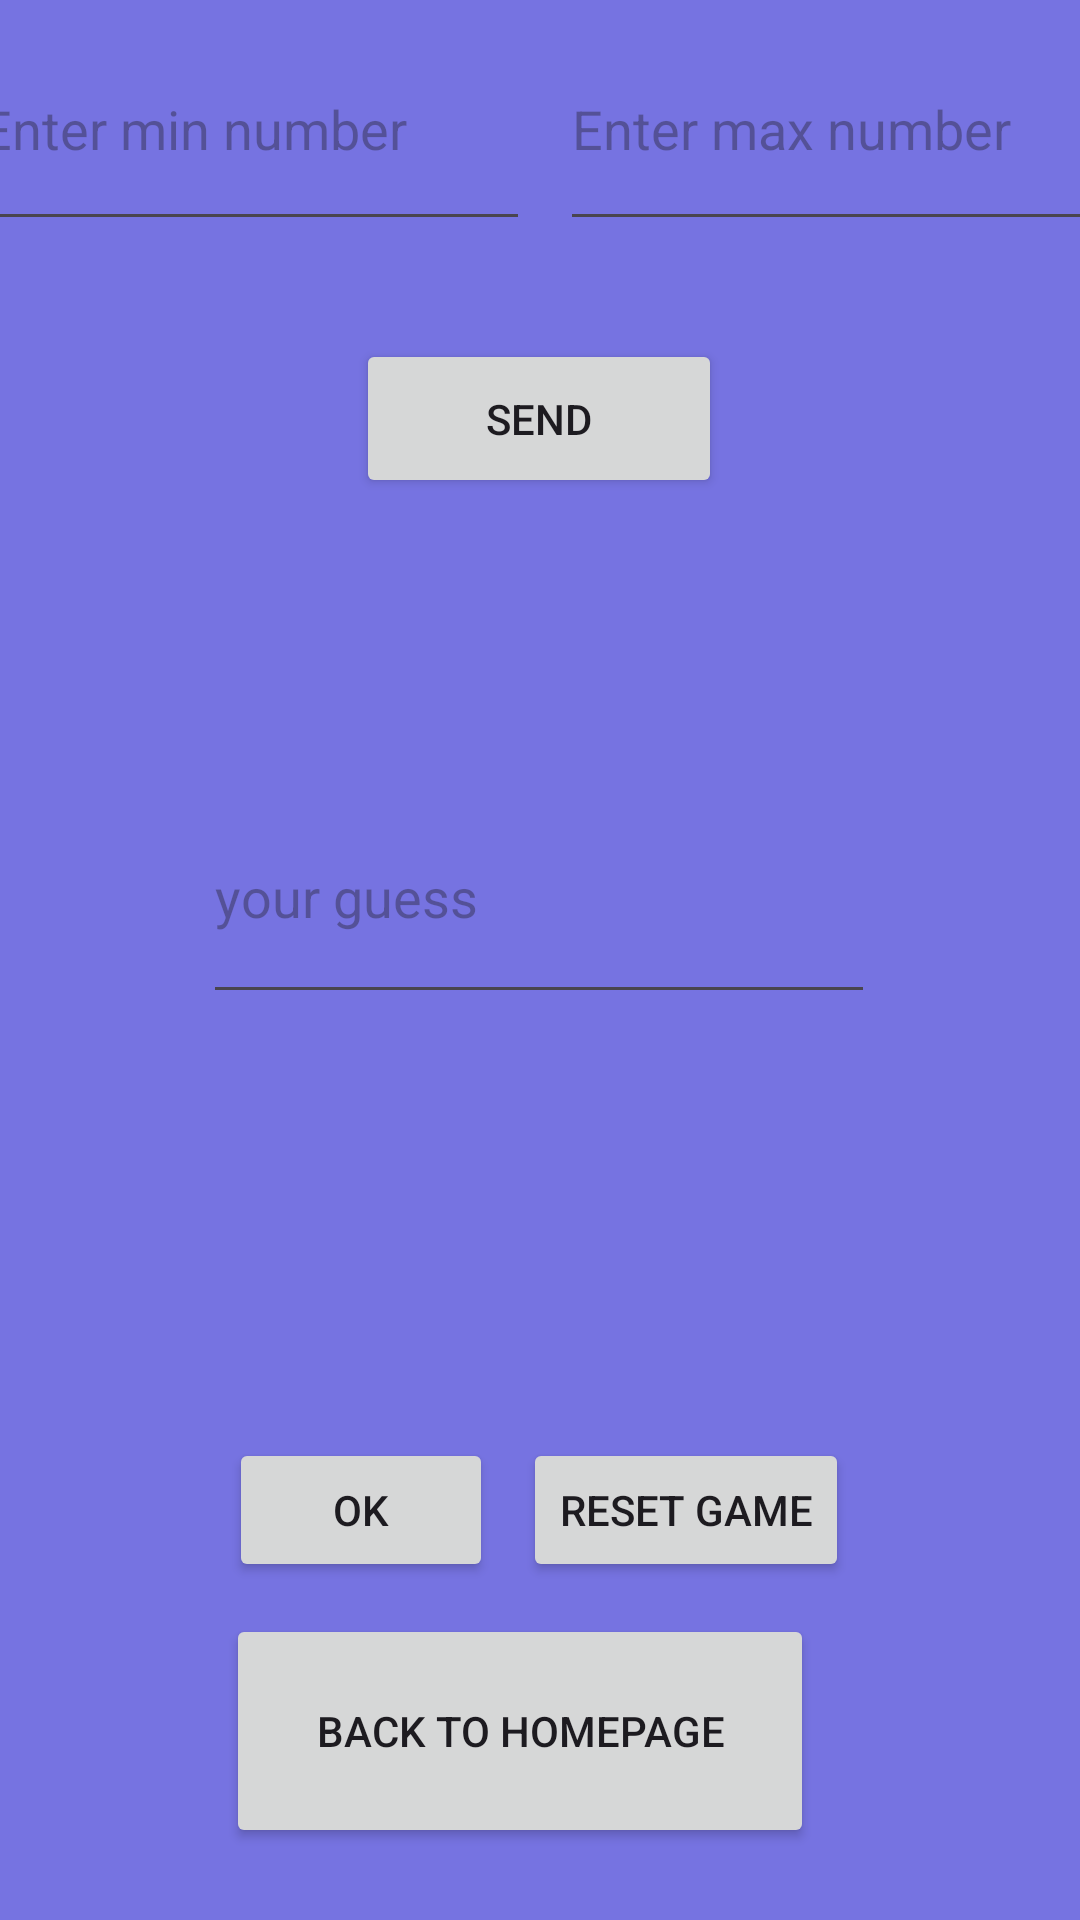

Write the Android layout XML for this screen, with the resource values it uses.
<!-- AndroidManifest.xml: application theme Theme.MyFirstApplication -->
<!-- res/layout/activity_guess_number.xml -->
<?xml version="1.0" encoding="utf-8"?>
<androidx.constraintlayout.widget.ConstraintLayout xmlns:android="http://schemas.android.com/apk/res/android"
    xmlns:app="http://schemas.android.com/apk/res-auto"
    xmlns:tools="http://schemas.android.com/tools"
    android:layout_width="match_parent"
    android:layout_height="match_parent"
    tools:context=".GuessNumberActivity"
    android:background="#7673E1"    >

    <TextView
        android:id="@+id/textView2"
        android:layout_width="238dp"
        android:layout_height="65dp"
        android:gravity="center"
        android:text="Guess the number"
        android:textSize="25sp"
        app:layout_constraintBottom_toTopOf="@+id/linearLayout"
        app:layout_constraintEnd_toEndOf="parent"
        app:layout_constraintHorizontal_bias="0.497"
        app:layout_constraintStart_toStartOf="parent"
        app:layout_constraintTop_toTopOf="parent"
        app:layout_constraintVertical_bias="0.13" />

    <LinearLayout
        android:id="@+id/linearLayout"
        android:layout_width="394dp"
        android:layout_height="88dp"
        android:layout_marginBottom="172dp"
        android:orientation="horizontal"
        app:layout_constraintBottom_toTopOf="@+id/guessYour"
        app:layout_constraintEnd_toEndOf="parent"
        app:layout_constraintHorizontal_bias="0.47"
        app:layout_constraintStart_toStartOf="parent">

        <EditText
            android:id="@+id/etGuess1"
            android:layout_width="0dp"
            android:layout_height="match_parent"
            android:layout_margin="5dp"
            android:layout_marginStart="8dp"
            android:layout_marginTop="20dp"
            android:layout_weight="1"
            android:hint="Enter min number"
            android:inputType="number" />

        <EditText
            android:id="@+id/etGuess2"
            android:layout_width="0dp"
            android:layout_height="match_parent"
            android:layout_margin="5dp"
            android:layout_marginStart="8dp"
            android:layout_marginTop="20dp"
            android:layout_weight="1"
            android:hint="Enter max number"
            android:inputType="number" />
    </LinearLayout>

    <Button
        android:id="@+id/btnRange"
        android:layout_width="122dp"
        android:layout_height="53dp"
        android:layout_marginTop="28dp"
        android:text="Send"
        app:layout_constraintBottom_toTopOf="@+id/guessYour"
        app:layout_constraintEnd_toEndOf="parent"
        app:layout_constraintHorizontal_bias="0.498"
        app:layout_constraintStart_toStartOf="parent"
        app:layout_constraintTop_toBottomOf="@+id/linearLayout"
        app:layout_constraintVertical_bias="0.0"
        />

    <EditText
        android:id="@+id/guessYour"
        android:layout_width="224dp"
        android:layout_height="81dp"
        android:layout_marginBottom="200dp"
        android:hint="your guess"
        app:layout_constraintBottom_toBottomOf="@+id/guessPartLinear"
        app:layout_constraintEnd_toEndOf="parent"
        app:layout_constraintHorizontal_bias="0.497"
        app:layout_constraintStart_toStartOf="parent" />

    <LinearLayout

        android:id="@+id/guessPartLinear"
        android:layout_width="290dp"
        android:layout_height="195dp"
        android:gravity="center"
        android:orientation="vertical"
        app:layout_constraintBottom_toTopOf="@+id/backHome1"
        app:layout_constraintEnd_toEndOf="parent"
        app:layout_constraintHorizontal_bias="0.495"
        app:layout_constraintStart_toStartOf="parent">


        <TextView
            android:id="@+id/result"
            android:layout_width="257dp"
            android:layout_height="126dp"
            android:height="0dp"
            android:hint="" />

        <LinearLayout
            android:layout_width="wrap_content"
            android:layout_height="wrap_content"
            android:orientation="horizontal">

            <Button
                android:id="@+id/okBtn"
                android:layout_width="0dp"
                android:layout_height="match_parent"
                android:layout_margin="5dp"
                android:layout_weight="1"
                android:text="Ok" />

            <Button
                android:id="@+id/resetGame"
                android:layout_width="0dp"
                android:layout_height="match_parent"
                android:layout_margin="5dp"
                android:layout_weight="1"
                android:text="Reset game" />
        </LinearLayout>

    </LinearLayout>

    <Button
        android:id="@+id/backHome1"
        android:layout_width="196dp"
        android:layout_height="78dp"

        android:layout_marginBottom="24dp"
        android:text="Back to HomePage"
        app:layout_constraintBottom_toBottomOf="parent"
        app:layout_constraintEnd_toEndOf="parent"
        app:layout_constraintHorizontal_bias="0.46"
        app:layout_constraintStart_toStartOf="parent" />
</androidx.constraintlayout.widget.ConstraintLayout>
<!-- resources referenced by this layout -->
<resources>
  <style name="Theme.MyFirstApplication" parent="Base.Theme.MyFirstApplication" />
  <style name="Base.Theme.MyFirstApplication" parent="Theme.Material3.DayNight.NoActionBar">
          
           <item name="colorPrimary">@color/primaryColor</item>
          <item name="android:statusBarColor">@android:color/transparent</item>
  
          <item name="android:windowLightStatusBar">true</item>
  
      </style>
  <color name="primaryColor">#0B0B38</color>
</resources>
